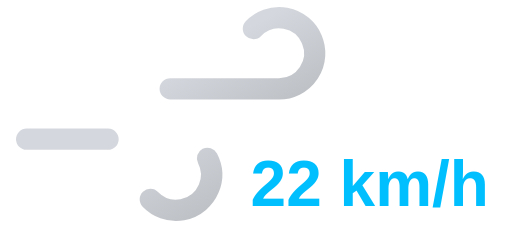
t = 0.00 s
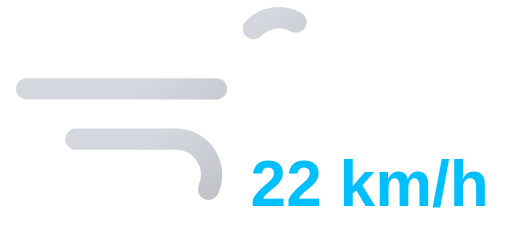
t = 1.05 s
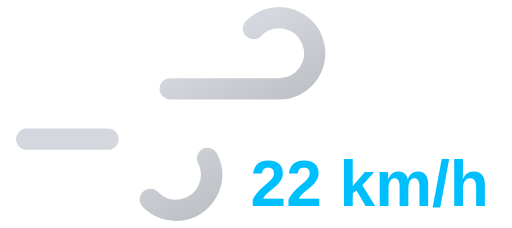
t = 2.10 s
t = 3.15 s: frame unchanged from t = 1.05 s, image omitted

The animated SVG that drew these frames (rendered in a browser with its animation timeline set to each time). Animation: 2 SMIL elements (animate=2); one cycle of 4.20 s, repeats indefinitely.

<svg xmlns="http://www.w3.org/2000/svg" xmlns:xlink="http://www.w3.org/1999/xlink" viewBox="8 16 72 32">
	<defs>
		<linearGradient id="a" x1="27.56" y1="17.64" x2="38.27" y2="36.19" gradientUnits="userSpaceOnUse">
			<stop offset="0" stop-color="#d4d7dd"/>
			<stop offset="0.45" stop-color="#d4d7dd"/>
			<stop offset="1" stop-color="#bec1c6"/>
		</linearGradient>
		<linearGradient id="b" x1="19.96" y1="29.03" x2="31.37" y2="48.8" xlink:href="#a"/>
	</defs>
	<path d="M43.64,20a5,5,0,1,1,3.61,8.46H11.75" fill="none" stroke-dasharray="35 22" stroke-linecap="round" stroke-miterlimit="10" stroke-width="3" stroke="url(#a)">
		<animate attributeName="stroke-dashoffset" values="-57; 57" dur="4.2s" repeatCount="indefinite"/>
	</path>
	<path d="M29.14,44a5,5,0,1,0,3.61-8.46h-21" fill="none" stroke-dasharray="24 15" stroke-linecap="round" stroke-miterlimit="10" stroke-width="3" stroke="url(#b)">
		<animate attributeName="stroke-dashoffset" values="-39; 39" dur="4.2s" begin="-.525s" repeatCount="indefinite"/>
	</path>
	<path fill="#374151"/>
	<text x="60" y="45" font-family="Arial, sans-serif" font-size="9" font-weight="bold" fill="#00bfff" text-anchor="middle">22 km/h</text>
</svg>
